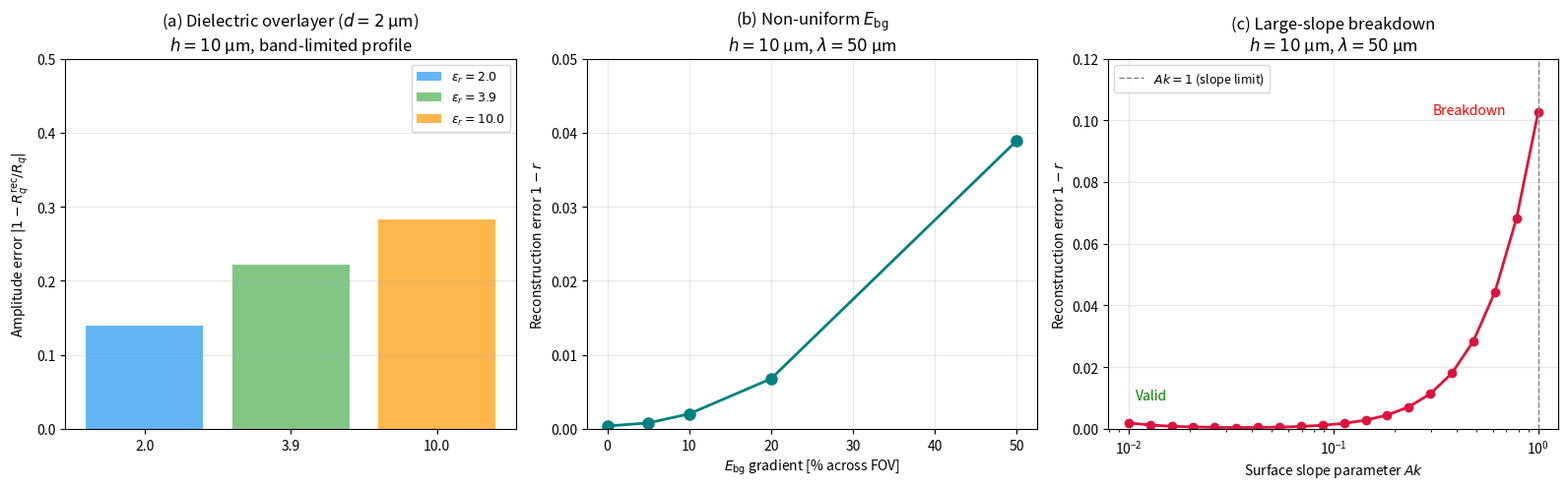

The script that saved this image: (Note: this script raises an exception after producing the figure.)
#!/usr/bin/env python3
"""
Robustness analysis: test QESPM reconstruction quality when model assumptions
are systematically violated.

Three violation scenarios:
  1. Non-perfect conductor (thin dielectric layer on conductor)
  2. Non-uniform background field E_bg (gradient across FOV)
  3. Finite surface slope (Ak -> 1, beyond small-slope limit)

Output: figV5_model_violation.pdf
"""

import numpy as np
from numpy.fft import fft2, ifft2, fftfreq
import matplotlib
matplotlib.use('PDF')
import matplotlib.pyplot as plt

# Parameters
e = 1.602176634e-19
m = 40 * 1.66053906660e-27
epsilon0 = 8.8541878128e-12
omega_x = 2 * np.pi * 1e6
E_bg_nom = 1e4
delta_omega = 2 * np.pi * 5
h = 40e-6

N = 128
FOV = 128e-6
dx = FOV / N
x = np.linspace(0, FOV, N, endpoint=False)
y = np.linspace(0, FOV, N, endpoint=False)
X, Y = np.meshgrid(x, y)

k_vals = 2 * np.pi * fftfreq(N, dx)
KX, KY = np.meshgrid(k_vals, k_vals)
K = np.sqrt(KX**2 + KY**2)
K[0, 0] = 1e-12

# ============================================================
# Helper: ITF forward + inverse
# ============================================================
def forward(z_s, h_val, Ebg=E_bg_nom):
    phi_s = Ebg * z_s
    phi_fft = fft2(phi_s)
    phi_at_ion = phi_fft * np.exp(-K * h_val)
    dw_fft = (e/(2*m*omega_x)) * (-KX**2) * phi_at_ion
    dw_fft[0, 0] = 0
    return np.real(ifft2(dw_fft))

def invert(dw, h_val, lamb=1e-4):
    dw_fft = fft2(dw)
    H = -(e*E_bg_nom/(2*m*omega_x)) * KX**2 * np.exp(-K * h_val)
    lam = lamb * np.max(np.abs(H))
    H_inv = np.conj(H) / (np.abs(H)**2 + lam**2)
    H_inv[0, 0] = 0
    return np.real(ifft2(H_inv * dw_fft))

# ============================================================
# Generate test surface (sinusoidal grating, variable slope)
# ============================================================
np.random.seed(123)

lambda_s = np.logspace(np.log10(1e-6), np.log10(50e-6), 20)
A_s = np.logspace(np.log10(10e-9), np.log10(500e-9), 20)

# ============================================================
# Test 1: Dielectric layer (non-perfect conductor)
# ============================================================
# Exact linear 3-layer solution (verified analytically, Sec. Methods):
# Phi^(1)(k,h) = E_bg z_s(k) F(k) e^{-kh},  F(k) = eps_r e^{kd}/(eps_r cosh(kd)+sinh(kd)),
# obtained by matching the potential and D-field at the oxide-vacuum interface.
# Thin-film limit: F = 1 + kd(eps_r-1)/eps_r  (a slight ENHANCEMENT: the effective
# image plane is displaced toward the ion by the dielectric).

def dielectric_factor(k, d, eps_r):
    kd = k * d
    return eps_r * np.exp(kd) / (eps_r * np.cosh(kd) + np.sinh(kd))

epsilon_r_list = [2.0, 3.9, 10.0]  # polymer, SiO2, high-k
d_dielectric = 2e-6  # 2 um thick overlayer (k-dependence visible in passband)
h_test = 10e-6
amp_err_vals = []

# 1D band-limited random profile with power inside the ITF passband
rng = np.random.default_rng(42)
kxv = 2 * np.pi * fftfreq(N, dx)
band1d = (np.abs(kxv) >= 2*np.pi/60e-6) & (np.abs(kxv) <= 2*np.pi/25e-6)
prof = np.real(np.fft.ifft(rng.normal(0, 1, N) * band1d))
prof *= 200e-9 / np.std(prof)
z_diel = np.tile(prof, (N, 1))  # x-varying surface

for eps_r in epsilon_r_list:
    f_corr = dielectric_factor(K, d_dielectric, eps_r)
    z_eff = np.real(ifft2(fft2(z_diel) * f_corr))

    dw_dielectric = forward(z_eff, h_test)
    dw_dielectric += np.random.normal(0, delta_omega, (N, N))

    # Invert assuming PERFECT CONDUCTOR (incorrect model)
    z_recon_wrong = invert(dw_dielectric, h_test)
    # Dielectric rescales the reconstructed heights -> amplitude error
    amp_err = abs(1.0 - np.std(z_recon_wrong)/np.std(z_diel))
    amp_err_vals.append(amp_err)
    print(f"  dielectric eps_r={eps_r}: F(k) over passband = "
          f"{dielectric_factor(2*np.pi/60e-6, d_dielectric, eps_r):.4f} .. "
          f"{dielectric_factor(2*np.pi/25e-6, d_dielectric, eps_r):.4f}, "
          f"amplitude error = {amp_err:.3f}")

# ============================================================
# Test 2: Non-uniform E_bg
# ============================================================
gradient_pct = np.array([0, 5.0, 10.0, 20.0, 50.0])
corr_gradient = []
lam_grad = 50e-6
grad_A = 200e-9
z_grad = grad_A * np.sin(2*np.pi*X/lam_grad)

for g in gradient_pct:
    # E_bg varies across FOV: +-g%
    E_bg_spatial = E_bg_nom * (1 + g/100 * (X - FOV/2) / (FOV/2))
    dw_grad = forward(z_grad, h_test, Ebg=E_bg_spatial)
    dw_grad += np.random.normal(0, delta_omega, (N, N))
    z_recon_grad = invert(dw_grad, h_test)
    corr_gradient.append(np.corrcoef(z_grad.ravel(), z_recon_grad.ravel())[0, 1])

# ============================================================
# Test 3: Slope violation (Ak parameter sweep)
# ============================================================
# Fixed wavelength inside the ITF passband; sweep amplitude A = Ak/k so
# that the slope parameter Ak is the independent variable.
lam_slope = 50e-6
k_slope = 2 * np.pi / lam_slope
h_slope = 10e-6  # smaller height makes higher-order harmonics observable
Ak_values = np.logspace(np.log10(0.01), np.log10(1.0), 20)
corr_slope = []

for ak in Ak_values:
    A_val = ak / k_slope
    z_slope = A_val * np.sin(k_slope * X)

    # "True" data to second order in the boundary perturbation
    # Phi^(2)(x,y,0) = -z_s dPhi^(1)/dz|_0  ->  z_eff = A sin(kx)
    # + (k A^2/2)(1 - cos 2kx): DC shift (filtered) + 2k harmonic.
    z_eff = z_slope + (k_slope * A_val**2 / 2.0) * (1.0 - np.cos(2 * k_slope * X))

    dw_slope = forward(z_eff, h_slope)
    dw_slope += np.random.normal(0, delta_omega, (N, N))
    z_recon_slope = invert(dw_slope, h_slope)
    c = np.corrcoef(z_slope.ravel(), z_recon_slope.ravel())[0, 1]
    corr_slope.append(c)

# ============================================================
# Figure V5: Model violation analysis
# ============================================================
fig, axes = plt.subplots(1, 3, figsize=(16, 5))

# Panel (a): Dielectric effect
colors_d = ['#2196F3', '#4CAF50', '#FF9800']
for eps_r, c, col in zip(epsilon_r_list, amp_err_vals, colors_d):
    axes[0].bar(epsilon_r_list.index(eps_r), c, color=col, alpha=0.7,
                label=f'$\\varepsilon_r = {eps_r}$')
axes[0].set_xticks(range(len(epsilon_r_list)))
axes[0].set_xticklabels([f'{r}' for r in epsilon_r_list])
axes[0].set_ylabel('Amplitude error $|1-R_q^{\\rm rec}/R_q|$')
axes[0].set_title(f'(a) Dielectric overlayer ($d={d_dielectric*1e6:.0f}$ µm)\n'
                  f'$h={h_test*1e6:.0f}$ µm, band-limited profile')
axes[0].legend(fontsize=9)
axes[0].grid(True, alpha=0.3, axis='y')
axes[0].set_ylim(0, 0.5)

# Panel (b): E_bg non-uniformity
axes[1].plot(gradient_pct, 1 - np.array(corr_gradient), 'o-', color='teal', lw=2, ms=8)
axes[1].set_xlabel('$E_{\\rm bg}$ gradient [% across FOV]')
axes[1].set_ylabel('Reconstruction error $1-r$')
axes[1].set_title(f'(b) Non-uniform $E_{{\\rm bg}}$\n'
                  f'$h={h_test*1e6:.0f}$ µm, $\\lambda={lam_grad*1e6:.0f}$ µm')
axes[1].grid(True, alpha=0.3)
axes[1].set_ylim(0, 0.05)

# Panel (c): Slope violation
valid = ~np.isnan(corr_slope)
Ak_valid = Ak_values[valid]
corr_valid = np.array(corr_slope)[valid]
axes[2].semilogx(Ak_valid, 1 - corr_valid, 'o-', color='crimson', lw=2, ms=6)
axes[2].axvline(1.0, color='gray', ls='--', lw=1, label='$Ak=1$ (slope limit)')
axes[2].set_xlabel('Surface slope parameter $Ak$')
axes[2].set_ylabel('Reconstruction error $1-r$')
axes[2].set_title(f'(c) Large-slope breakdown\n$h = {h_slope*1e6:.0f}$ µm, '
                  f'$\\lambda = {lam_slope*1e6:.0f}$ µm')
axes[2].legend(fontsize=9, loc='upper left')
axes[2].grid(True, alpha=0.3)
axes[2].set_ylim(0, 0.12)

# Annotate regimes
axes[2].annotate('Valid', xy=(0.06, 0.08), xycoords='axes fraction',
                 fontsize=10, color='green')
axes[2].annotate('Breakdown', xy=(0.72, 0.85), xycoords='axes fraction',
                 fontsize=10, color='red')

plt.tight_layout()
plt.savefig('manuscript/figV5_model_violation.pdf', dpi=150, bbox_inches='tight')
plt.close()
print('Saved: figV5_model_violation.pdf')

# Print summary
print(f"\nModel violation summary:")
print(f"  Dielectric (d=2um) amplitude error: "
      f"{[f'{a:.3f}' for a in amp_err_vals]}")
print(f"  E_bg gradient 10%: 1-r = {1-corr_gradient[2]:.4f}")
print(f"  E_bg gradient 50%: 1-r = {1-corr_gradient[4]:.4f}")
print(f"  Slope Ak=0.1: 1-r = {1-corr_valid[np.argmin(np.abs(Ak_valid-0.1))]:.4f}")
print(f"  Slope Ak=1.0: 1-r = {1-corr_valid[np.argmin(np.abs(Ak_valid-1.0))]:.4f}")
